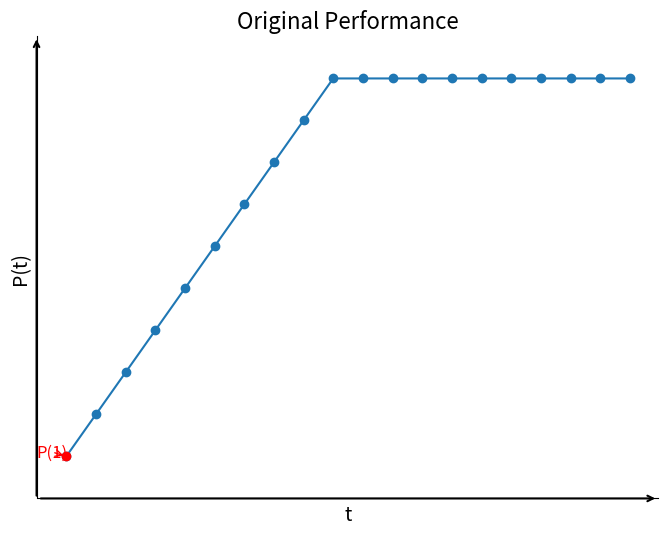

Source code (Python):
"""
这个demo用来绘制最原始的roofline模型——不带标签, 只有形状。
"""
# 画一条曲线图：横坐标为t，纵坐标为P。t的范围从1到20，当t<=10，P(t)=t；当t>10, P(t)=10.
import matplotlib.pyplot as plt
import numpy as np

import matplotlib.pyplot as plt
import numpy as np

# 定义 t 的范围从1到20
t = np.arange(1, 21)
# 当 t <= 10 时，P(t)=t+5；当 t > 10 时，P(t)=10
P = np.where(t <= 10, t, 10)

fig, ax = plt.subplots(figsize=(8, 6))
ax.plot(t, P, marker='o', linestyle='-')

# 去除默认的刻度标签
ax.set_xticks([])
ax.set_yticks([])

# 将左右、上下边框隐藏或调整
ax.spines['right'].set_color('none')
ax.spines['top'].set_color('none')

# 将 x、y 轴放在数据原点位置（也可以根据需要调整位置）
ax.spines['bottom'].set_position(('data', 0))
ax.spines['left'].set_position(('data', 0))

# 在 x 轴和 y 轴末尾添加箭头
# x轴箭头
ax.annotate("", xy=(1, 0), xytext=(0, 0),
            xycoords=('axes fraction','data'),
            textcoords=('axes fraction','data'),
            arrowprops=dict(arrowstyle="->", color='black', lw=1.5))
# y轴箭头
ax.annotate("", xy=(0, 1), xytext=(0, 0),
            xycoords=('data','axes fraction'),
            textcoords=('data','axes fraction'),
            arrowprops=dict(arrowstyle="->", color='black', lw=1.5))

plt.xlabel('t', fontsize=14)
plt.ylabel('P(t)', fontsize=14)
plt.title('Original Performance', fontsize=16)
plt.grid(False)  # 去除网格

# 设置 y 轴从 0 开始
ax.set_ylim(0, P.max() + 1)

# 标出 t=1 的点，并标注为 P(1)
P1 = P[0]  # 因为 t[0] 对应 t=1
plt.plot(1, P1, marker='o', markersize=6, color='red')
plt.annotate("P(1)", xy=(1, P1), xytext=(0, P1),
             arrowprops=dict(arrowstyle="->", color='red'),
             fontsize=12, color='red')



# plt.legend()
plt.show()
